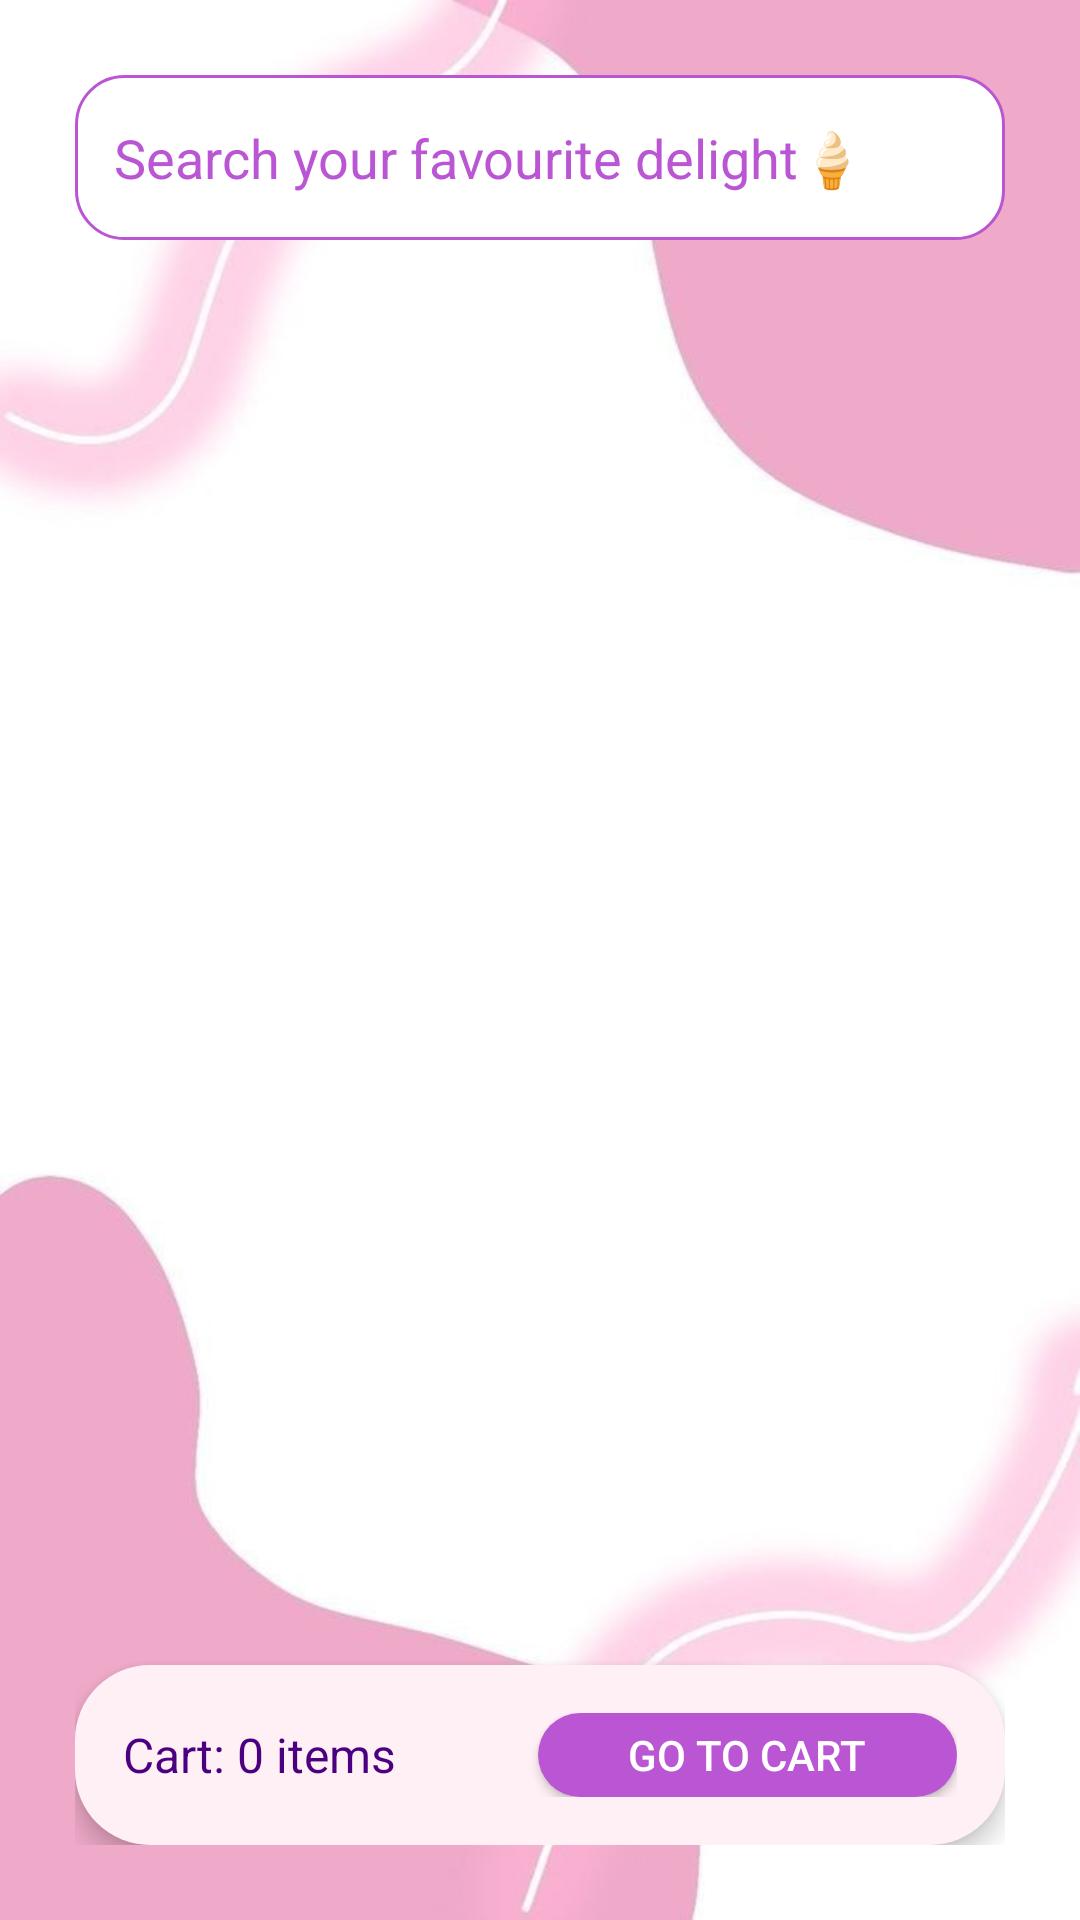

The Android layout XML behind this screen, and the referenced resources:
<!-- AndroidManifest.xml: application theme Theme.SweetNSwirls -->
<!-- res/layout/activity_menu.xml -->
<?xml version="1.0" encoding="utf-8"?>
<LinearLayout xmlns:android="http://schemas.android.com/apk/res/android"
    android:id="@+id/menuLayout"
    android:orientation="vertical"
    android:layout_width="match_parent"
    android:layout_height="match_parent"
    android:padding="25dp"
    android:background="@drawable/img_31">

    

    
    <EditText
        android:id="@+id/searchBar"
        android:layout_width="match_parent"
        android:layout_height="55dp"
        android:layout_marginBottom="12dp"
        android:background="@drawable/rounded_edittext_bg"
        android:hint="Search your favourite delight🍦"
        android:padding="13dp"
        android:textColor="#4B0082"
        android:textColorHint="#BA55D3" />

    <androidx.recyclerview.widget.RecyclerView
        android:id="@+id/recyclerMenu"
        android:layout_width="match_parent"
        android:layout_height="0dp"
        android:layout_weight="1"
        android:paddingTop="8dp"
        android:paddingBottom="8dp"/>

    
    <LinearLayout
        android:id="@+id/bottomCart"
        android:orientation="horizontal"
        android:gravity="center_vertical"
        android:layout_width="match_parent"
        android:layout_height="60dp"
        android:background="@drawable/bg_card_pastel"
        android:padding="16dp"
        android:elevation="5dp">

        <TextView
            android:id="@+id/cartCount"
            android:text="Cart: 0 items"
            android:textSize="16sp"
            android:textColor="#4B0082"
            android:layout_weight="1"
            android:layout_width="0dp"
            android:layout_height="wrap_content"/>

        <Button
            android:id="@+id/goToCart"
            android:text="Go to Cart"
            android:background="@drawable/rounded_button_purple"
            android:textColor="#FFFFFF"
            android:layout_width="wrap_content"
            android:layout_height="wrap_content"
            android:paddingLeft="30dp"
            android:paddingRight="30dp"/>
    </LinearLayout>

</LinearLayout>
<!-- resources referenced by this layout -->
<resources>
  <!-- drawable bg_card_pastel (drawable) -->
  <shape xmlns:android="http://schemas.android.com/apk/res/android"
      android:shape="rectangle">
      <solid android:color="#FFF0F5"/>
      <corners android:radius="25dp"/>
  </shape>
  <!-- drawable img_31: png bitmap (drawable, 159381 bytes) -->
  <!-- drawable rounded_button_purple (drawable) -->
  <shape xmlns:android="http://schemas.android.com/apk/res/android"
      android:shape="rectangle">
      <solid android:color="#BA55D3"/> 
      <corners android:radius="16dp"/>
  </shape>
  <!-- drawable rounded_edittext_bg (drawable) -->
  <shape xmlns:android="http://schemas.android.com/apk/res/android"
      android:shape="rectangle">
      <solid android:color="#FFFFFF"/> 
      <corners android:radius="16dp"/>
      <stroke android:width="1dp" android:color="#BA55D3"/>
  </shape>
  <style name="Theme.SweetNSwirls" parent="Theme.AppCompat.Light.NoActionBar">
          
          <item name="colorPrimary">@color/pink_500</item>
          <item name="colorPrimaryVariant">@color/pink_700</item>
          <item name="colorOnPrimary">@android:color/white</item>
          <item name="colorSecondary">@color/purple_500</item>
          <item name="colorSecondaryVariant">@color/purple_700</item>
          <item name="colorOnSecondary">@android:color/white</item>
      </style>
  <color name="pink_500">#FF69B4</color>
  <color name="pink_700">#C2185B</color>
  <color name="purple_500">#9C27B0</color>
  <color name="purple_700">#7B1FA2</color>
</resources>
